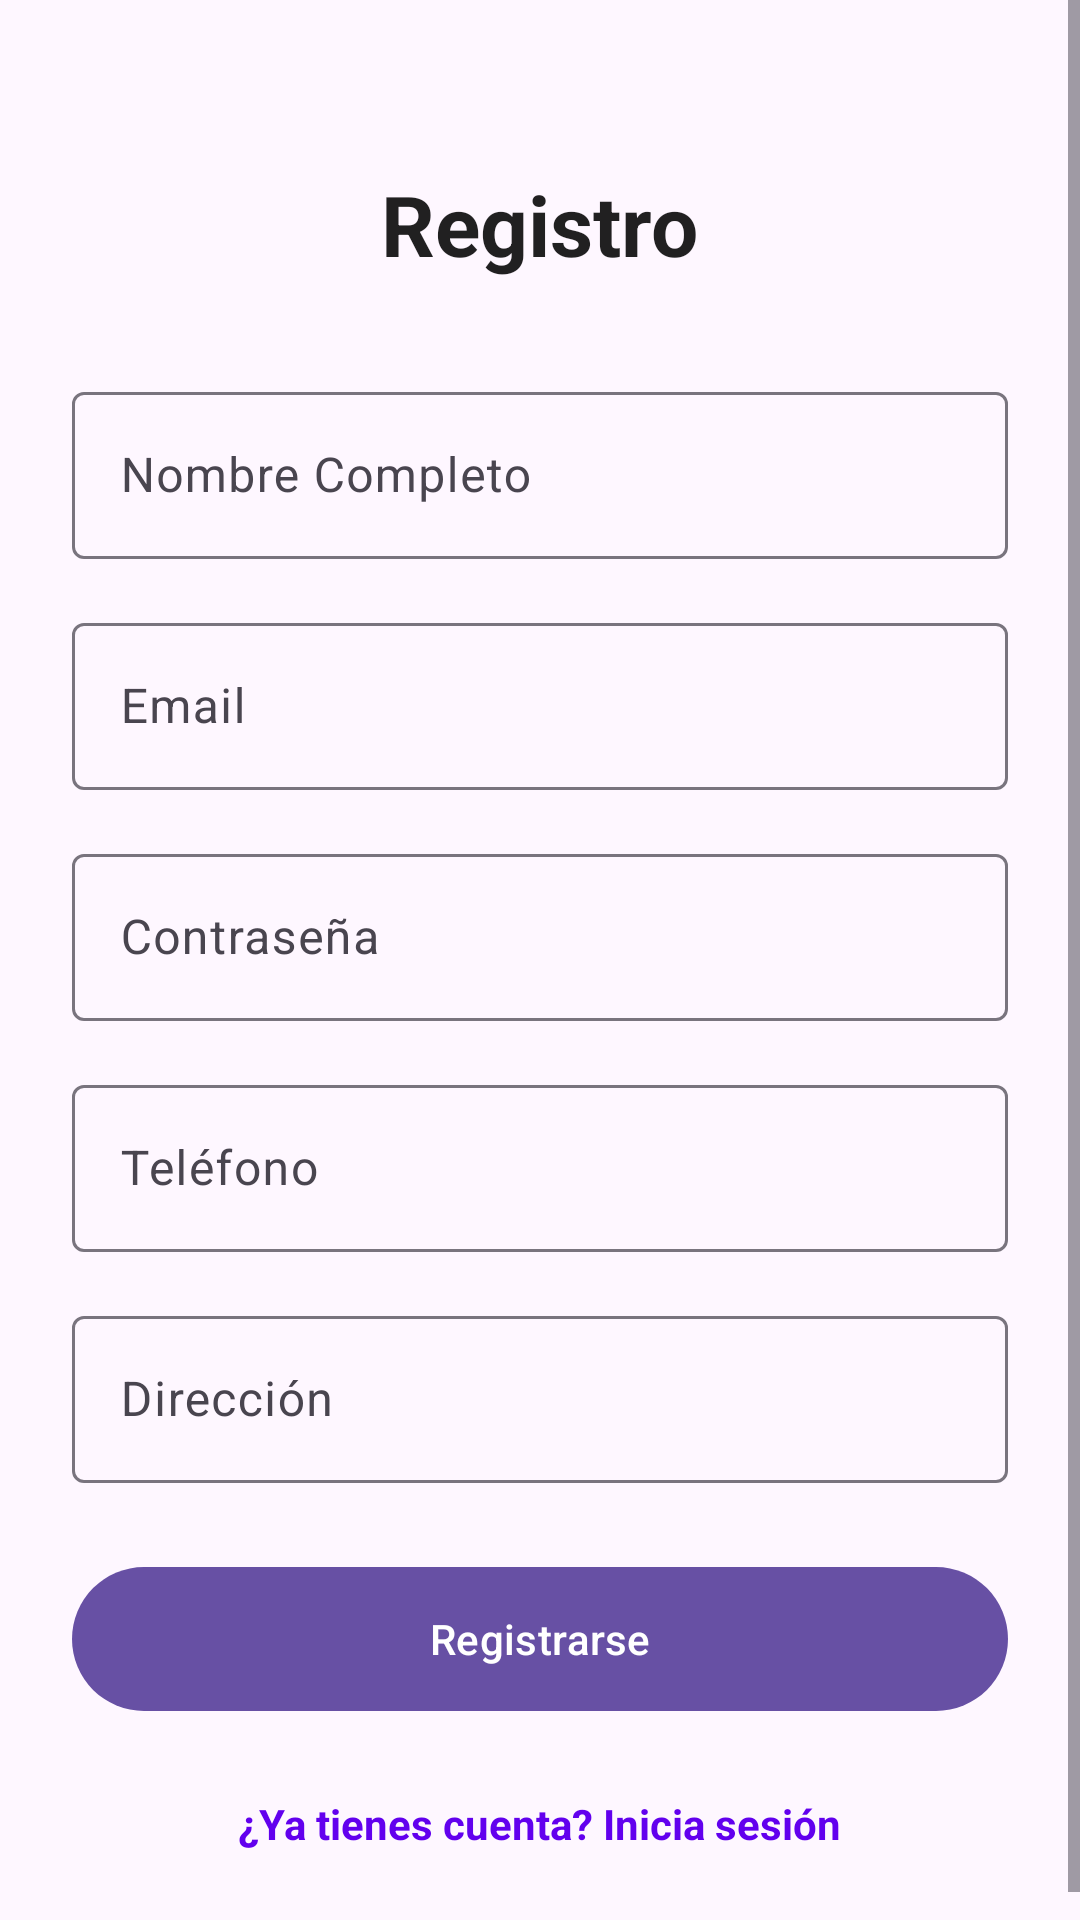

Android layout source for this screen:
<!-- AndroidManifest.xml: application theme Theme.DeliveryAdministration -->
<!-- res/layout/activity_register.xml -->
<?xml version="1.0" encoding="utf-8"?>
<ScrollView xmlns:android="http://schemas.android.com/apk/res/android"
    android:layout_width="match_parent"
    android:layout_height="match_parent">

    <LinearLayout
        android:layout_width="match_parent"
        android:layout_height="wrap_content"
        android:orientation="vertical"
        android:padding="24dp">

        <TextView
            android:layout_width="wrap_content"
            android:layout_height="wrap_content"
            android:text="@string/register_title"
            android:textSize="28sp"
            android:textStyle="bold"
            android:textColor="@color/text_primary"
            android:layout_gravity="center"
            android:layout_marginBottom="32dp"
            android:layout_marginTop="32dp" />

        <com.google.android.material.textfield.TextInputLayout
            android:layout_width="match_parent"
            android:layout_height="wrap_content"
            android:layout_marginBottom="16dp">

            <com.google.android.material.textfield.TextInputEditText
                android:id="@+id/editTextFullName"
                android:layout_width="match_parent"
                android:layout_height="wrap_content"
                android:hint="@string/full_name"
                android:inputType="textPersonName" />

        </com.google.android.material.textfield.TextInputLayout>

        <com.google.android.material.textfield.TextInputLayout
            android:layout_width="match_parent"
            android:layout_height="wrap_content"
            android:layout_marginBottom="16dp">

            <com.google.android.material.textfield.TextInputEditText
                android:id="@+id/editTextEmail"
                android:layout_width="match_parent"
                android:layout_height="wrap_content"
                android:hint="@string/email"
                android:inputType="textEmailAddress" />

        </com.google.android.material.textfield.TextInputLayout>

        <com.google.android.material.textfield.TextInputLayout
            android:layout_width="match_parent"
            android:layout_height="wrap_content"
            android:layout_marginBottom="16dp">

            <com.google.android.material.textfield.TextInputEditText
                android:id="@+id/editTextPassword"
                android:layout_width="match_parent"
                android:layout_height="wrap_content"
                android:hint="@string/password"
                android:inputType="textPassword" />

        </com.google.android.material.textfield.TextInputLayout>

        <com.google.android.material.textfield.TextInputLayout
            android:layout_width="match_parent"
            android:layout_height="wrap_content"
            android:layout_marginBottom="16dp">

            <com.google.android.material.textfield.TextInputEditText
                android:id="@+id/editTextPhone"
                android:layout_width="match_parent"
                android:layout_height="wrap_content"
                android:hint="@string/phone"
                android:inputType="phone" />

        </com.google.android.material.textfield.TextInputLayout>

        <com.google.android.material.textfield.TextInputLayout
            android:layout_width="match_parent"
            android:layout_height="wrap_content"
            android:layout_marginBottom="24dp">

            <com.google.android.material.textfield.TextInputEditText
                android:id="@+id/editTextAddress"
                android:layout_width="match_parent"
                android:layout_height="wrap_content"
                android:hint="@string/address"
                android:inputType="textPostalAddress" />

        </com.google.android.material.textfield.TextInputLayout>

        <com.google.android.material.button.MaterialButton
            android:id="@+id/buttonRegister"
            android:layout_width="match_parent"
            android:layout_height="56dp"
            android:text="@string/register"
            android:layout_marginBottom="16dp" />

        <TextView
            android:id="@+id/textViewLogin"
            android:layout_width="wrap_content"
            android:layout_height="wrap_content"
            android:text="@string/login_prompt"
            android:textColor="@color/primary_color"
            android:textStyle="bold"
            android:padding="8dp"
            android:layout_gravity="center" />

    </LinearLayout>

</ScrollView>
<!-- resources referenced by this layout -->
<resources>
  <color name="primary_color">#FF6200EE</color>
  <color name="text_primary">#DE000000</color>
  <string name="address">Dirección</string>
  <string name="email">Email</string>
  <string name="full_name">Nombre Completo</string>
  <string name="login_prompt">¿Ya tienes cuenta? Inicia sesión</string>
  <string name="password">Contraseña</string>
  <string name="phone">Teléfono</string>
  <string name="register">Registrarse</string>
  <string name="register_title">Registro</string>
  <style name="Theme.DeliveryAdministration" parent="Base.Theme.DeliveryAdministration" />
  <style name="Base.Theme.DeliveryAdministration" parent="Theme.Material3.DayNight.NoActionBar">
          
          
      </style>
</resources>
